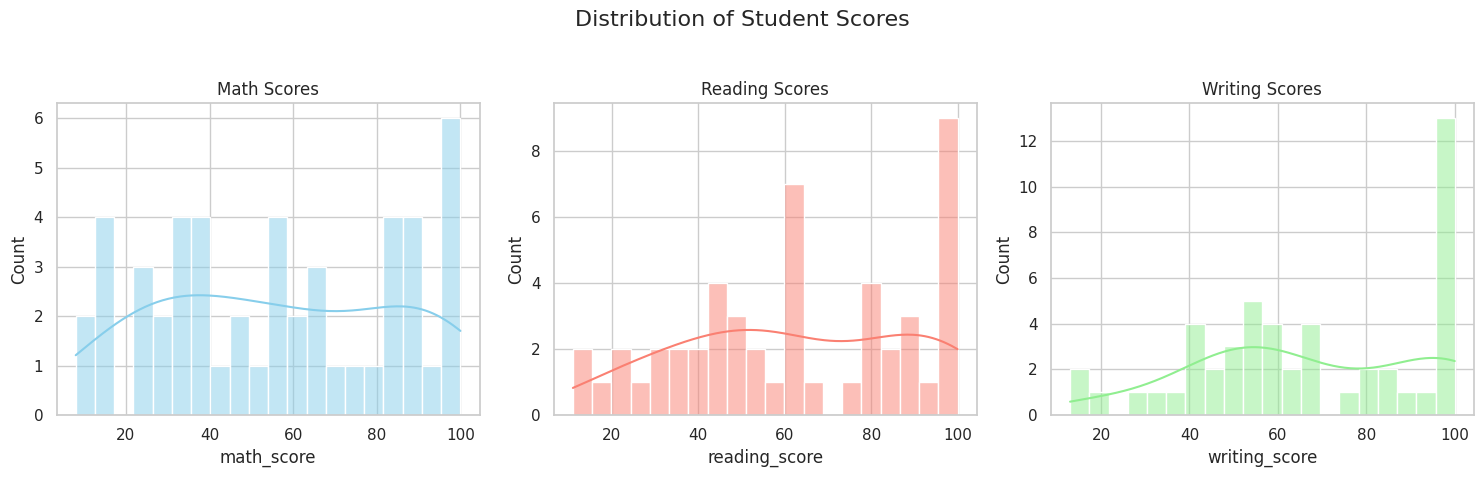
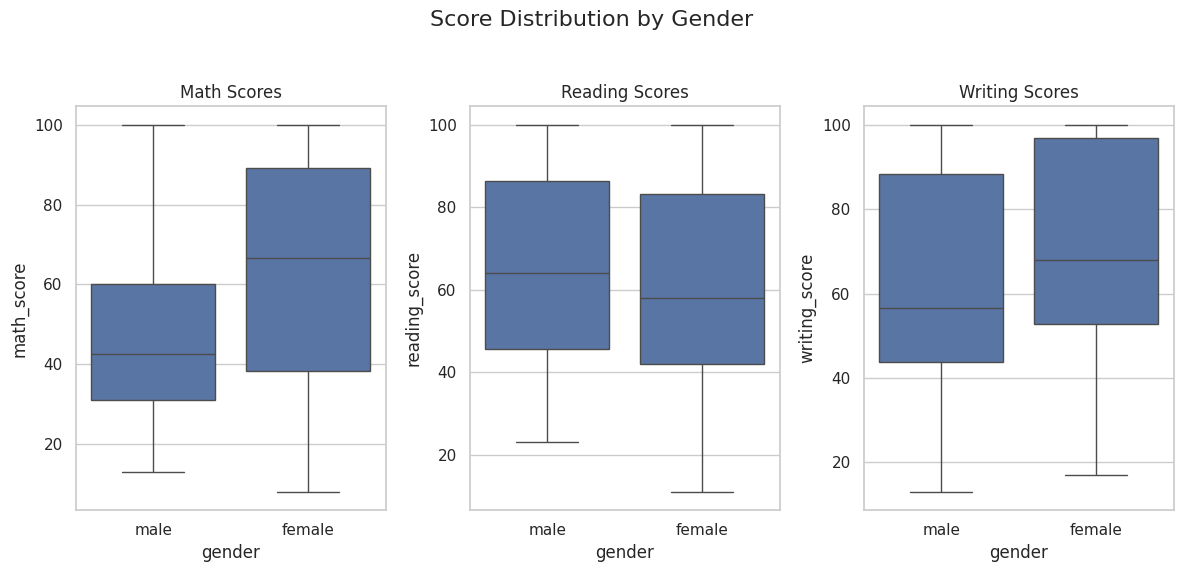
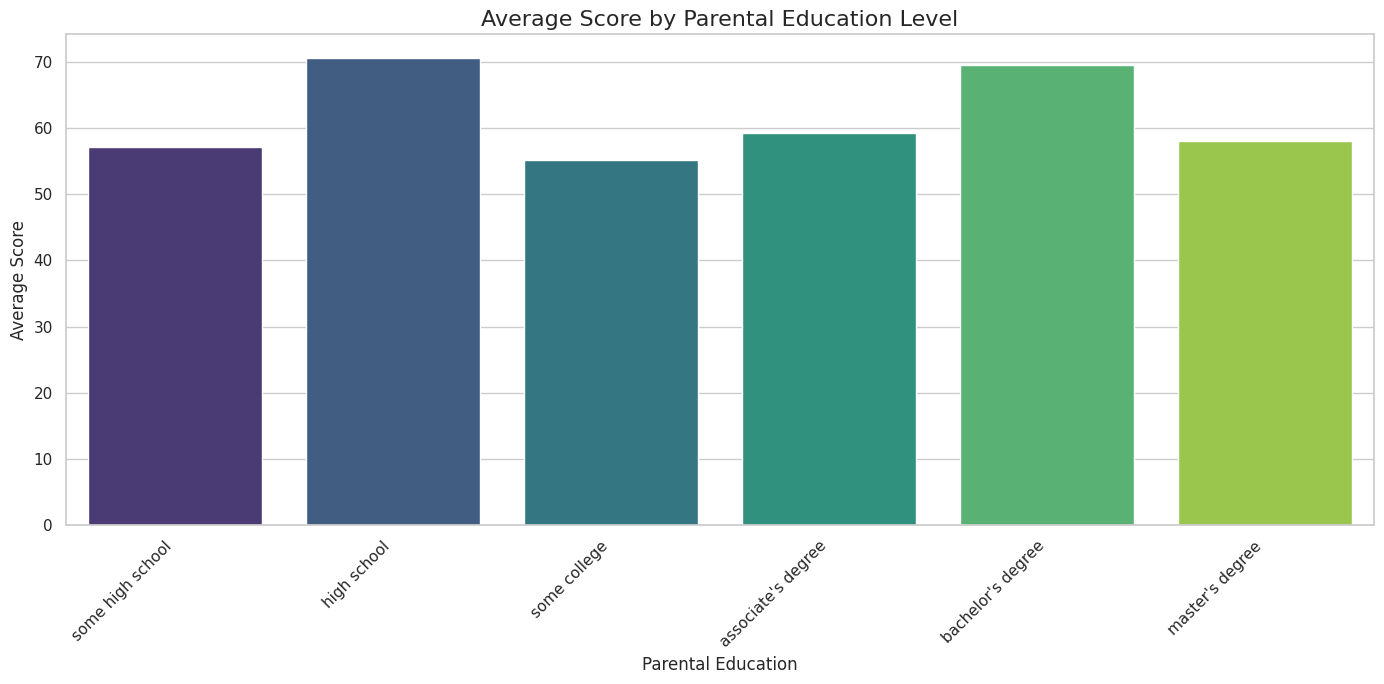
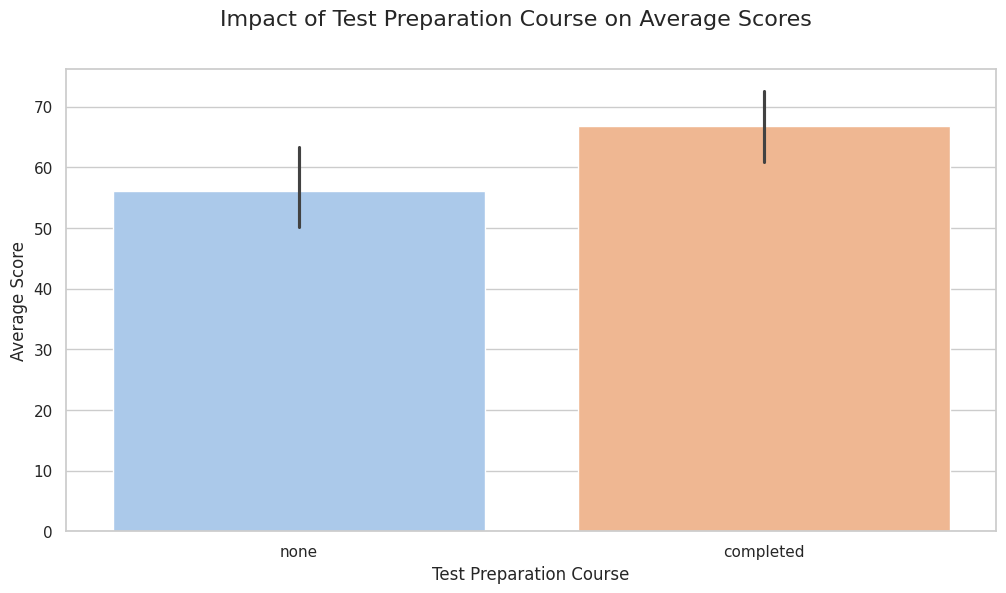
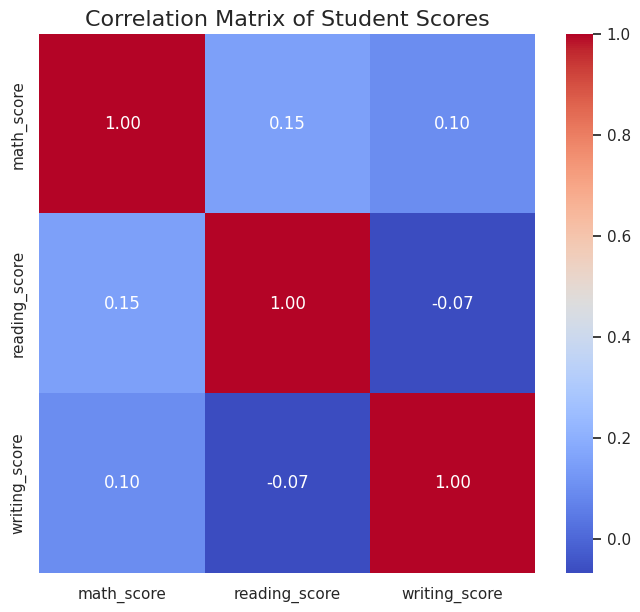

The matplotlib source for these figures, in order:
import pandas as pd
import numpy as np
import matplotlib.pyplot as plt
import seaborn as sns

# Set a style for the plots for better aesthetics
sns.set(style="whitegrid")

def generate_synthetic_data(num_students=50):
    """
    Generates a synthetic dataset for student performance analysis.
    This allows the script to be runnable without an external CSV file.
    """
    genders = ['male', 'female']
    races = ['group A', 'group B', 'group C', 'group D', 'group E']
    parental_education = ["some high school", "high school", "some college", 
                          "associate's degree", "bachelor's degree", "master's degree"]
    lunch_types = ['standard', 'free/reduced']
    test_prep_courses = ['none', 'completed']

    data = {
        'gender': np.random.choice(genders, num_students),
        'race/ethnicity': np.random.choice(races, num_students),
        'parental_education': np.random.choice(parental_education, num_students),
        'lunch': np.random.choice(lunch_types, num_students),
        'test_preparation_course': np.random.choice(test_prep_courses, num_students),
        'math_score': np.random.randint(0, 101, num_students),
        'reading_score': np.random.randint(0, 101, num_students),
        'writing_score': np.random.randint(0, 101, num_students)
    }

    df = pd.DataFrame(data)
    
    # Introduce some correlations to make the data more realistic
    df['reading_score'] = np.clip(df['reading_score'] + np.random.randint(0, 10, num_students) + df['test_preparation_course'].map({'completed': 10, 'none': 0}), 0, 100)
    df['writing_score'] = np.clip(df['writing_score'] + np.random.randint(0, 10, num_students) + df['test_preparation_course'].map({'completed': 10, 'none': 0}), 0, 100)
    df['math_score'] = np.clip(df['math_score'] + np.random.randint(0, 10, num_students) + df['test_preparation_course'].map({'completed': 10, 'none': 0}), 0, 100)
    
    return df

def analyze_and_visualize(df):
    """
    Performs data analysis and generates visualizations.
    """
    print("--- Dataset Information ---")
    df.info()
    print("\n--- Descriptive Statistics ---")
    print(df.describe())
    
    # Add a column for the average score
    df['average_score'] = df[['math_score', 'reading_score', 'writing_score']].mean(axis=1)

    # Visualization 1: Distribution of Student Scores
    plt.figure(figsize=(15, 5))
    plt.suptitle('Distribution of Student Scores', fontsize=16)
    
    plt.subplot(1, 3, 1)
    sns.histplot(df['math_score'], kde=True, bins=20, color='skyblue')
    plt.title('Math Scores')
    
    plt.subplot(1, 3, 2)
    sns.histplot(df['reading_score'], kde=True, bins=20, color='salmon')
    plt.title('Reading Scores')
    
    plt.subplot(1, 3, 3)
    sns.histplot(df['writing_score'], kde=True, bins=20, color='lightgreen')
    plt.title('Writing Scores')
    
    plt.tight_layout(rect=[0, 0.03, 1, 0.95])
    plt.show()

    # Visualization 2: Box plots to compare scores by gender
    plt.figure(figsize=(12, 6))
    plt.suptitle('Score Distribution by Gender', fontsize=16)
    
    plt.subplot(1, 3, 1)
    sns.boxplot(x='gender', y='math_score', data=df)
    plt.title('Math Scores')
    
    plt.subplot(1, 3, 2)
    sns.boxplot(x='gender', y='reading_score', data=df)
    plt.title('Reading Scores')
    
    plt.subplot(1, 3, 3)
    sns.boxplot(x='gender', y='writing_score', data=df)
    plt.title('Writing Scores')
    
    plt.tight_layout(rect=[0, 0.03, 1, 0.95])
    plt.show()

    # Visualization 3: Average scores by parental education level
    parental_edu_order = ["some high school", "high school", "some college", 
                          "associate's degree", "bachelor's degree", "master's degree"]
    
    plt.figure(figsize=(14, 7))
    sns.barplot(
        x='parental_education',
        y='average_score',
        data=df,
        order=parental_edu_order,
        palette='viridis',
        ci=None
    )
    plt.title('Average Score by Parental Education Level', fontsize=16)
    plt.xlabel('Parental Education', fontsize=12)
    plt.ylabel('Average Score', fontsize=12)
    plt.xticks(rotation=45, ha='right')
    plt.tight_layout()
    plt.show()

    # Visualization 4: Impact of test preparation course on scores
    plt.figure(figsize=(12, 6))
    plt.suptitle('Impact of Test Preparation Course on Average Scores', fontsize=16)
    sns.barplot(x='test_preparation_course', y='average_score', data=df, palette='pastel')
    plt.xlabel('Test Preparation Course', fontsize=12)
    plt.ylabel('Average Score', fontsize=12)
    plt.show()

    # Visualization 5: Correlation matrix of the scores
    score_columns = ['math_score', 'reading_score', 'writing_score']
    correlation_matrix = df[score_columns].corr()
    
    plt.figure(figsize=(8, 7))
    sns.heatmap(correlation_matrix, annot=True, cmap='coolwarm', fmt=".2f")
    plt.title('Correlation Matrix of Student Scores', fontsize=16)
    plt.show()

if __name__ == "__main__":
    # Generate the dataset
    student_data = generate_synthetic_data()
    
    # Run the analysis and visualization
    analyze_and_visualize(student_data)

